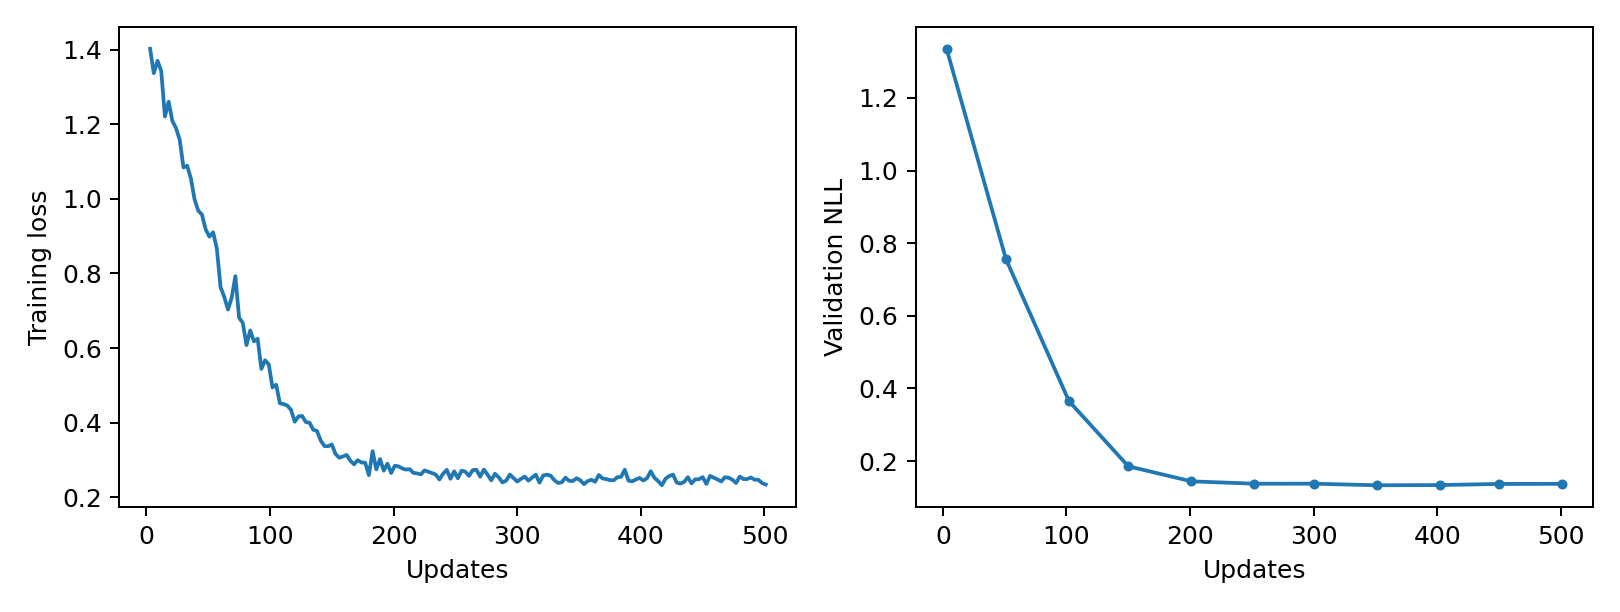

The data file committed next to this chart (first rows):
epoch, updates, train_loss, validation_nll, train_seconds, peak_gpu_mib
1, 3, 1.403, 1.335, 0.2334, 1196
2, 6, 1.337, , 0.232, 1196
3, 9, 1.371, , 0.2325, 1196
4, 12, 1.344, , 0.234, 1196
5, 15, 1.221, , 0.234, 1196
6, 18, 1.261, , 0.2308, 1196
7, 21, 1.21, , 0.2327, 1196
8, 24, 1.19, , 0.2366, 1196
9, 27, 1.158, , 0.2351, 1196
10, 30, 1.084, , 0.2356, 1196
11, 33, 1.089, , 0.236, 1196
12, 36, 1.055, , 0.2352, 1196
13, 39, 0.9985, , 0.2338, 1196
14, 42, 0.9682, , 0.2309, 1196
15, 45, 0.9578, , 0.2329, 1196
16, 48, 0.9179, , 0.2321, 1196
17, 51, 0.8987, 0.7564, 0.2366, 1196
18, 54, 0.9104, , 0.2314, 1196
19, 57, 0.8667, , 0.2379, 1196
20, 60, 0.7633, , 0.2329, 1196
21, 63, 0.7373, , 0.2322, 1196
22, 66, 0.7032, , 0.2329, 1196
23, 69, 0.735, , 0.2323, 1196
24, 72, 0.7928, , 0.235, 1196
25, 75, 0.6812, , 0.2384, 1196
26, 78, 0.6674, , 0.2373, 1196
27, 81, 0.6078, , 0.236, 1196
28, 84, 0.6472, , 0.2337, 1196
29, 87, 0.6177, , 0.2319, 1196
30, 90, 0.6251, , 0.2311, 1196
31, 93, 0.544, , 0.2319, 1196
32, 96, 0.5672, , 0.2327, 1196
33, 99, 0.5561, , 0.2304, 1196
34, 102, 0.4942, 0.365, 0.2313, 1196
35, 105, 0.5015, , 0.233, 1196
36, 108, 0.4517, , 0.2326, 1196
37, 111, 0.4496, , 0.2318, 1196
38, 114, 0.4457, , 0.231, 1196
39, 117, 0.434, , 0.232, 1196
40, 120, 0.4023, , 0.233, 1196
41, 123, 0.4165, , 0.2365, 1196
42, 126, 0.4177, , 0.2367, 1196
43, 129, 0.4013, , 0.2366, 1196
44, 132, 0.3995, , 0.2346, 1196
45, 135, 0.3808, , 0.2332, 1196
46, 138, 0.3774, , 0.2314, 1196
47, 141, 0.352, , 0.2309, 1196
48, 144, 0.3371, , 0.2319, 1196
49, 147, 0.3365, , 0.2323, 1196
50, 150, 0.3412, 0.1856, 0.2312, 1196
51, 153, 0.3159, , 0.2321, 1196
52, 156, 0.3057, , 0.2328, 1196
53, 159, 0.3091, , 0.2327, 1196
54, 162, 0.3133, , 0.2315, 1196
55, 165, 0.2976, , 0.233, 1196
56, 168, 0.288, , 0.2319, 1196
57, 171, 0.2992, , 0.2353, 1196
58, 174, 0.2928, , 0.2361, 1196
59, 177, 0.2925, , 0.237, 1196
60, 180, 0.259, , 0.2366, 1196
... 107 more rows
